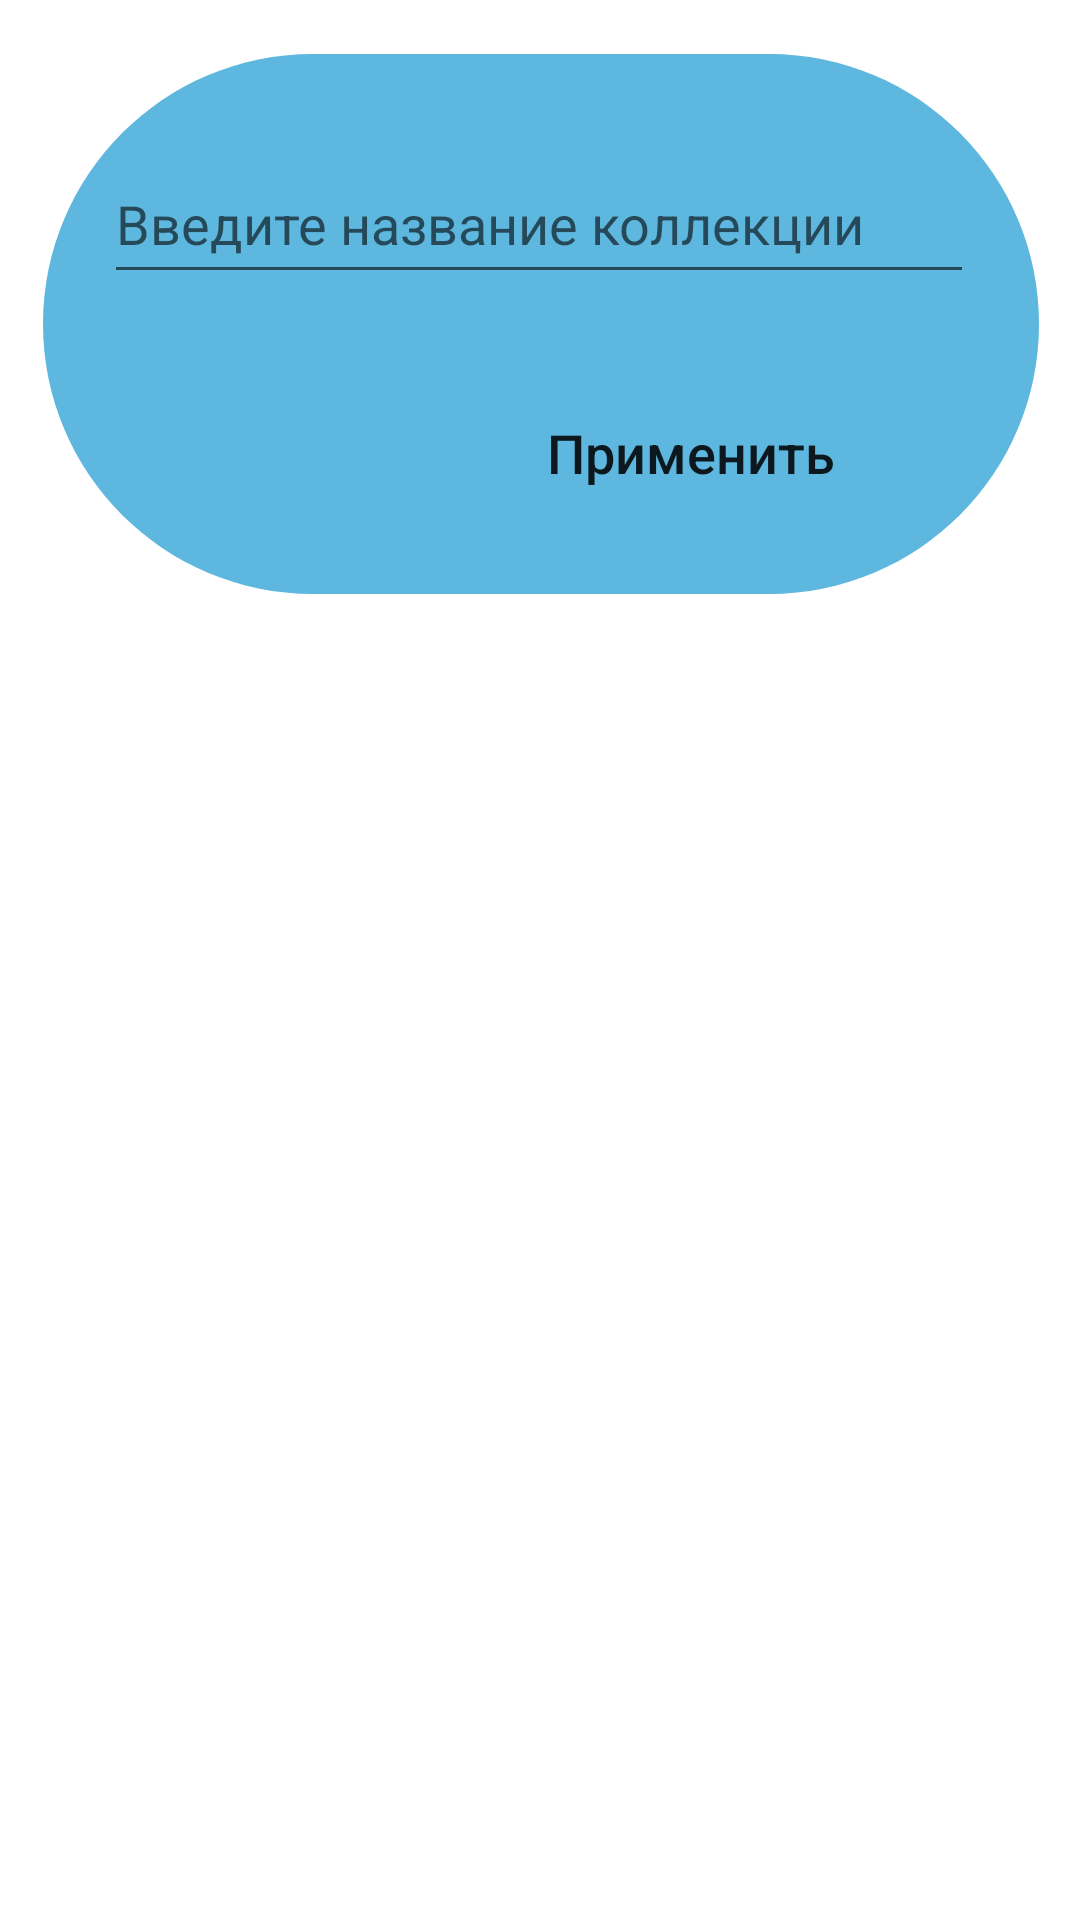

Produce the Android XML layout that renders to this screen, including the resource entries it uses.
<!-- AndroidManifest.xml: application theme Theme.CollectionApp -->
<!-- res/layout/dialog_edit_rename.xml -->
<?xml version="1.0" encoding="utf-8"?>
<androidx.constraintlayout.widget.ConstraintLayout xmlns:android="http://schemas.android.com/apk/res/android"
    xmlns:app="http://schemas.android.com/apk/res-auto"
    xmlns:tools="http://schemas.android.com/tools"
    android:layout_width="wrap_content"
    android:layout_height="wrap_content">

    <ImageView
        android:id="@+id/imageView10"
        android:layout_width="400dp"
        android:layout_height="220dp"
        app:layout_constraintEnd_toEndOf="parent"
        app:layout_constraintStart_toStartOf="parent"
        app:layout_constraintTop_toTopOf="parent"
        app:srcCompat="@drawable/ic_button_circle_big" />

    <EditText
        android:id="@+id/dialog_edit_rename_edittext"
        android:layout_width="290dp"
        android:layout_height="50dp"
        android:layout_marginStart="20dp"
        android:layout_marginTop="48dp"
        android:layout_marginEnd="20dp"
        android:ems="10"
        android:hint="Введите название коллекции"
        android:importantForAutofill="no"
        android:inputType="textPersonName"
        android:minHeight="48dp"
        app:layout_constraintEnd_toEndOf="parent"
        app:layout_constraintHorizontal_bias="0.493"
        app:layout_constraintStart_toStartOf="parent"
        app:layout_constraintTop_toTopOf="parent" />

    <Button
        android:id="@+id/dialog_edit_rename_done"
        android:layout_width="150dp"
        android:layout_height="70dp"
        android:layout_marginTop="116dp"
        android:background="@android:color/transparent"
        android:text="Применить"
        android:textAllCaps="false"
        android:textSize="18sp"
        app:layout_constraintEnd_toEndOf="parent"
        app:layout_constraintHorizontal_bias="0.74"
        app:layout_constraintStart_toStartOf="parent"
        app:layout_constraintTop_toTopOf="parent" />

    <TextView
        android:id="@+id/dialog_edit_rename_warner"
        android:layout_width="97dp"
        android:layout_height="61dp"
        android:layout_marginStart="20dp"
        android:layout_marginTop="116dp"
        android:layout_marginEnd="20dp"
        android:textSize="20sp"
        app:layout_constraintEnd_toStartOf="@+id/dialog_edit_rename_done"
        app:layout_constraintHorizontal_bias="1.0"
        app:layout_constraintStart_toStartOf="parent"
        app:layout_constraintTop_toTopOf="parent" />

</androidx.constraintlayout.widget.ConstraintLayout>
<!-- resources referenced by this layout -->
<resources>
  <!-- drawable ic_button_circle_big (drawable) -->
  <vector xmlns:android="http://schemas.android.com/apk/res/android"
      android:width="186dp"
      android:height="110dp"
      android:viewportWidth="186"
      android:viewportHeight="110">
    <path
        android:pathData="M10,54C10,29.147 30.147,9 55,9H131C155.853,9 176,29.147 176,54V54C176,78.853 155.853,99 131,99H55C30.147,99 10,78.853 10,54V54Z"
        android:fillColor="@color/second_main"/>
  </vector>
  <style name="Theme.CollectionApp" parent="Theme.MaterialComponents.DayNight.NoActionBar">
          
          <item name="colorPrimary">@color/second_main</item>
          <item name="colorPrimaryVariant">@color/second_main</item>
          <item name="colorOnPrimary">@color/purple_200</item>
          
          <item name="colorSecondary">@color/teal_200</item>
          <item name="colorSecondaryVariant">@color/teal_700</item>
          <item name="colorOnSecondary">@color/black</item>
          
          <item name="android:statusBarColor" tools:targetApi="l">?attr/colorPrimaryVariant</item>
          
          <item name="buttonStyle">@style/NotCapsButton</item>
      </style>
  <color name="second_main">#5DB7DE</color>
  <color name="purple_200">#FFBB86FC</color>
  <color name="teal_200">#FF03DAC5</color>
  <color name="teal_700">#FF018786</color>
  <color name="black">#FF000000</color>
  <style name="NotCapsButton" parent="Widget.AppCompat.Button">
          <item name="android:textAllCaps">false</item>
      </style>
</resources>
